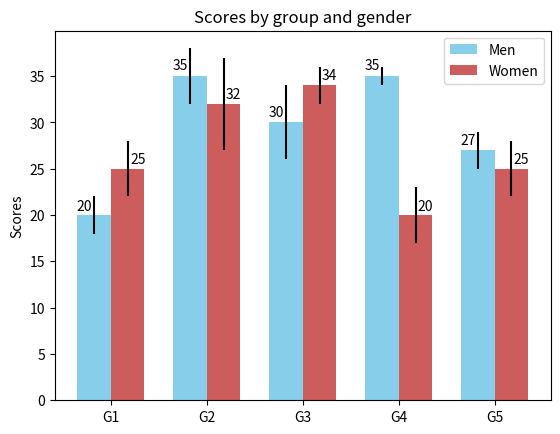

Recreate this plot in Python.
%matplotlib inline

import numpy as np
import matplotlib.pyplot as plt

men_means, men_std = (20, 35, 30, 35, 27), (2, 3, 4, 1, 2)
women_means, women_std = (25, 32, 34, 20, 25), (3, 5, 2, 3, 3)

ind = np.arange(len(men_means))  # the x locations for the groups
width = 0.35  # the width of the bars

fig, ax = plt.subplots()
rects1 = ax.bar(ind - width/2, men_means, width, yerr=men_std,
                color='SkyBlue', label='Men')
rects2 = ax.bar(ind + width/2, women_means, width, yerr=women_std,
                color='IndianRed', label='Women')

# Add some text for labels, title and custom x-axis tick labels, etc.
ax.set_ylabel('Scores')
ax.set_title('Scores by group and gender')
ax.set_xticks(ind)
ax.set_xticklabels(('G1', 'G2', 'G3', 'G4', 'G5'))
ax.legend()


def autolabel(rects, xpos='center'):
    """
    Attach a text label above each bar in *rects*, displaying its height.

    *xpos* indicates which side to place the text w.r.t. the center of
    the bar. It can be one of the following {'center', 'right', 'left'}.
    """

    xpos = xpos.lower()  # normalize the case of the parameter
    ha = {'center': 'center', 'right': 'left', 'left': 'right'}
    offset = {'center': 0.5, 'right': 0.57, 'left': 0.43}  # x_txt = x + w*off

    for rect in rects:
        height = rect.get_height()
        ax.text(rect.get_x() + rect.get_width()*offset[xpos], 1.01*height,
                '{}'.format(height), ha=ha[xpos], va='bottom')


autolabel(rects1, "left")
autolabel(rects2, "right")

plt.show()